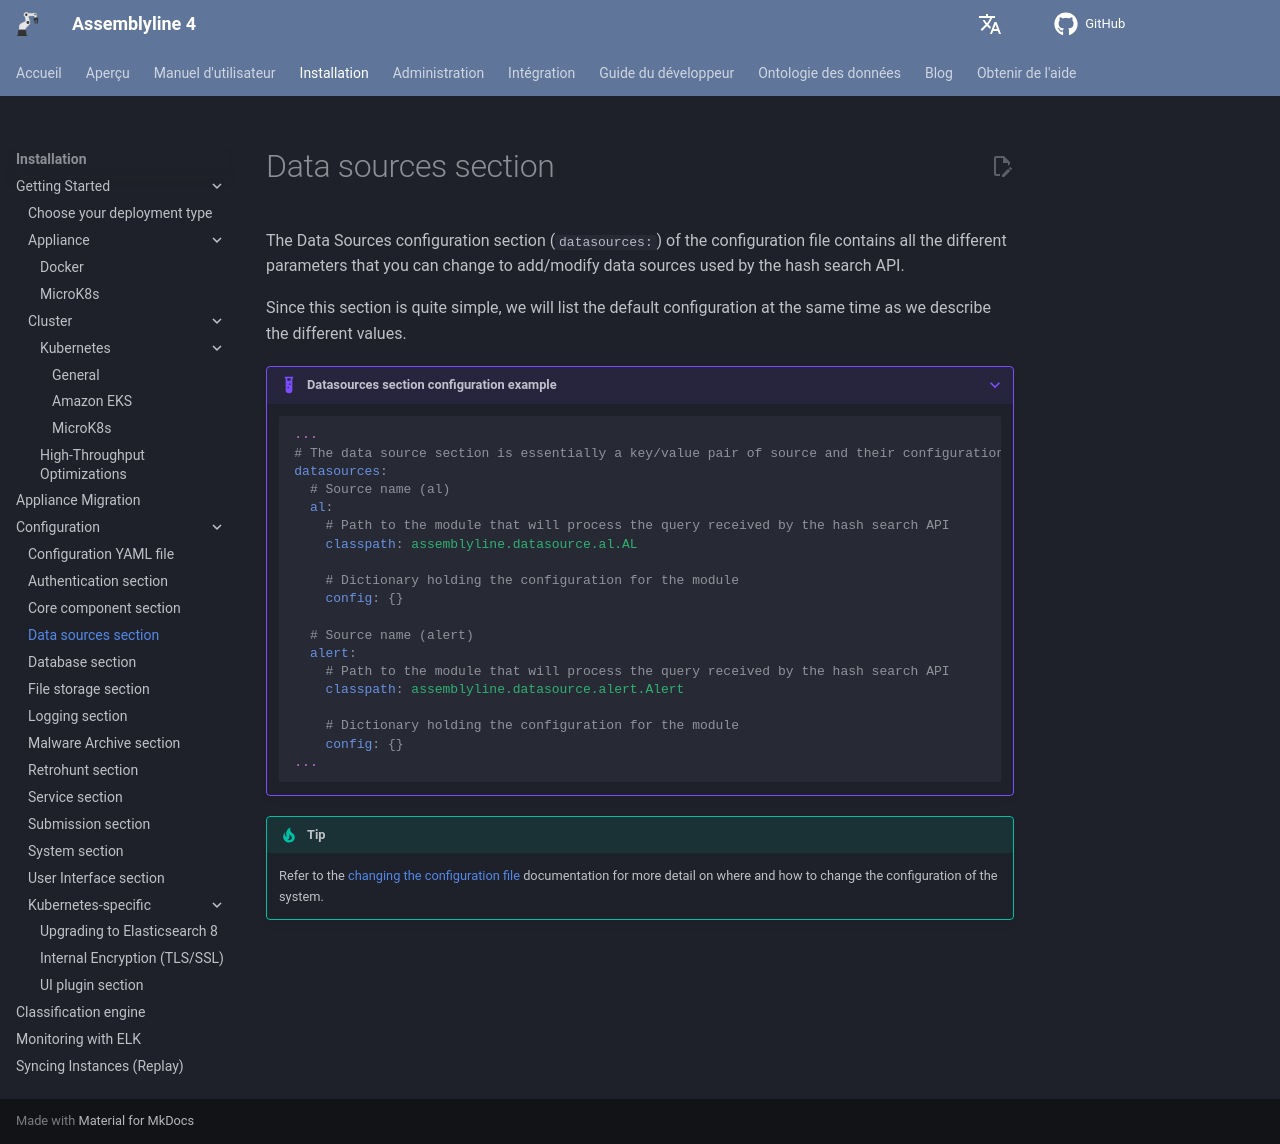

repository: CybercentreCanada/assemblyline4_docs · page: fr/installation/configuration/datasources/index.html · generator: mkdocs

# Data sources section

The Data Sources configuration section (`datasources:`) of the configuration file contains all the different parameters that you can change to add/modify data sources used by the hash search API.

Since this section is quite simple, we will list the default configuration at the same time as we describe the different values.

???+ example "Datasources section configuration example"
    ```yaml
    ...
    # The data source section is essentially a key/value pair of source and their configuration
    datasources:
      # Source name (al)
      al:
        # Path to the module that will process the query received by the hash search API
        classpath: assemblyline.datasource.al.AL

        # Dictionary holding the configuration for the module
        config: {}

      # Source name (alert)
      alert:
        # Path to the module that will process the query received by the hash search API
        classpath: assemblyline.datasource.alert.Alert

        # Dictionary holding the configuration for the module
        config: {}
    ...
    ```

!!! tip
    Refer to the [changing the configuration file](../config_file/#changing-the-configuration-file) documentation for more detail on where and how to change the configuration of the system.
